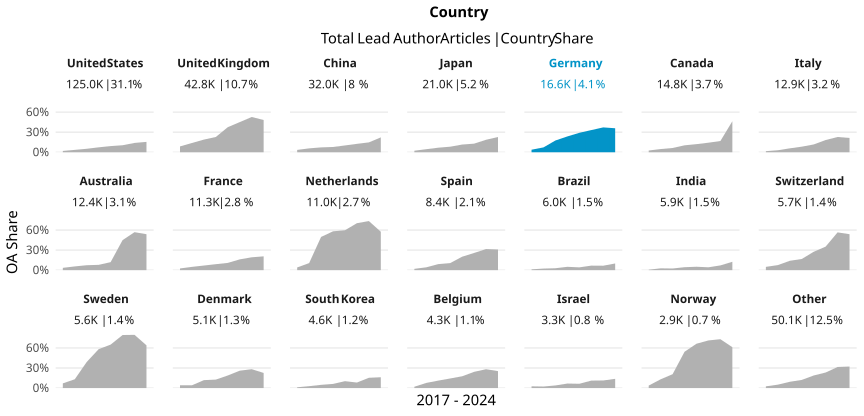

Values plotted in this chart, from the file beside it:
country_name_fct, cr_year, articles, cc_total, prop
United States, '17, 17683, 347, 0.01962
United States, '18, 18839, 667, 0.03541
United States, '19, 15118, 786, 0.05199
United States, '20, 16687, 1229, 0.07365
United States, '21, 15876, 1463, 0.09215
United States, '22, 13566, 1421, 0.1047
United States, '23, 13387, 1869, 0.1396
United States, '24, 13835, 2147, 0.1552
United Kingdom, '17, 6686, 583, 0.0872
United Kingdom, '18, 7151, 992, 0.1387
United Kingdom, '19, 5238, 992, 0.1894
United Kingdom, '20, 5305, 1213, 0.2287
United Kingdom, '21, 5079, 1907, 0.3755
United Kingdom, '22, 4578, 2066, 0.4513
United Kingdom, '23, 4547, 2398, 0.5274
United Kingdom, '24, 4257, 2054, 0.4825
China, '17, 2793, 98, 0.03509
China, '18, 3336, 194, 0.05815
China, '19, 3261, 237, 0.07268
China, '20, 4195, 331, 0.0789
China, '21, 4121, 420, 0.1019
China, '22, 4533, 570, 0.1257
China, '23, 4653, 686, 0.1474
China, '24, 5124, 1141, 0.2227
Japan, '17, 3452, 79, 0.02289
Japan, '18, 3365, 154, 0.04577
Japan, '19, 2378, 162, 0.06812
Japan, '20, 2566, 213, 0.08301
Japan, '21, 2543, 293, 0.1152
Japan, '22, 2326, 299, 0.1285
Japan, '23, 2156, 403, 0.1869
Japan, '24, 2249, 513, 0.2281
Germany, '17, 2769, 105, 0.03792
Germany, '18, 2884, 209, 0.07247
Germany, '19, 1880, 331, 0.1761
Germany, '20, 1982, 469, 0.2366
Germany, '21, 2010, 585, 0.291
Germany, '22, 1764, 585, 0.3316
Germany, '23, 1646, 612, 0.3718
Germany, '24, 1629, 585, 0.3591
Canada, '17, 2275, 59, 0.02593
Canada, '18, 2362, 113, 0.04784
Canada, '19, 1847, 118, 0.06389
Canada, '20, 1912, 198, 0.1036
Canada, '21, 1869, 227, 0.1215
Canada, '22, 1532, 219, 0.143
Canada, '23, 1497, 252, 0.1683
Canada, '24, 1526, 708, 0.464
Italy, '17, 2028, 33, 0.01627
Italy, '18, 2166, 65, 0.03001
Italy, '19, 1297, 76, 0.0586
Italy, '20, 1775, 148, 0.08338
Italy, '21, 1492, 174, 0.1166
Italy, '22, 1307, 239, 0.1829
Italy, '23, 1371, 313, 0.2283
Italy, '24, 1423, 304, 0.2136
Australia, '17, 1678, 58, 0.03456
Australia, '18, 1714, 96, 0.05601
Australia, '19, 1612, 119, 0.07382
Australia, '20, 1648, 131, 0.07949
... 108 more rows
